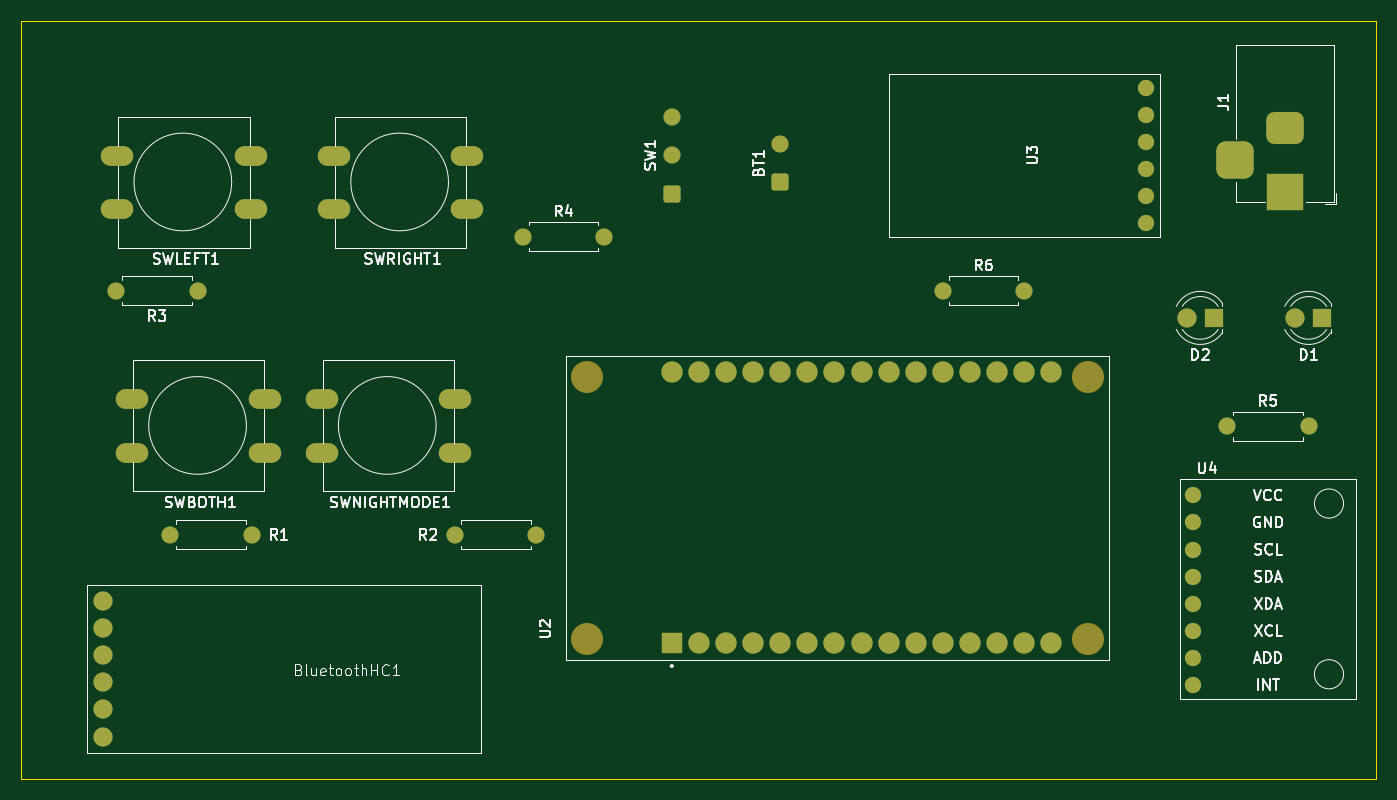
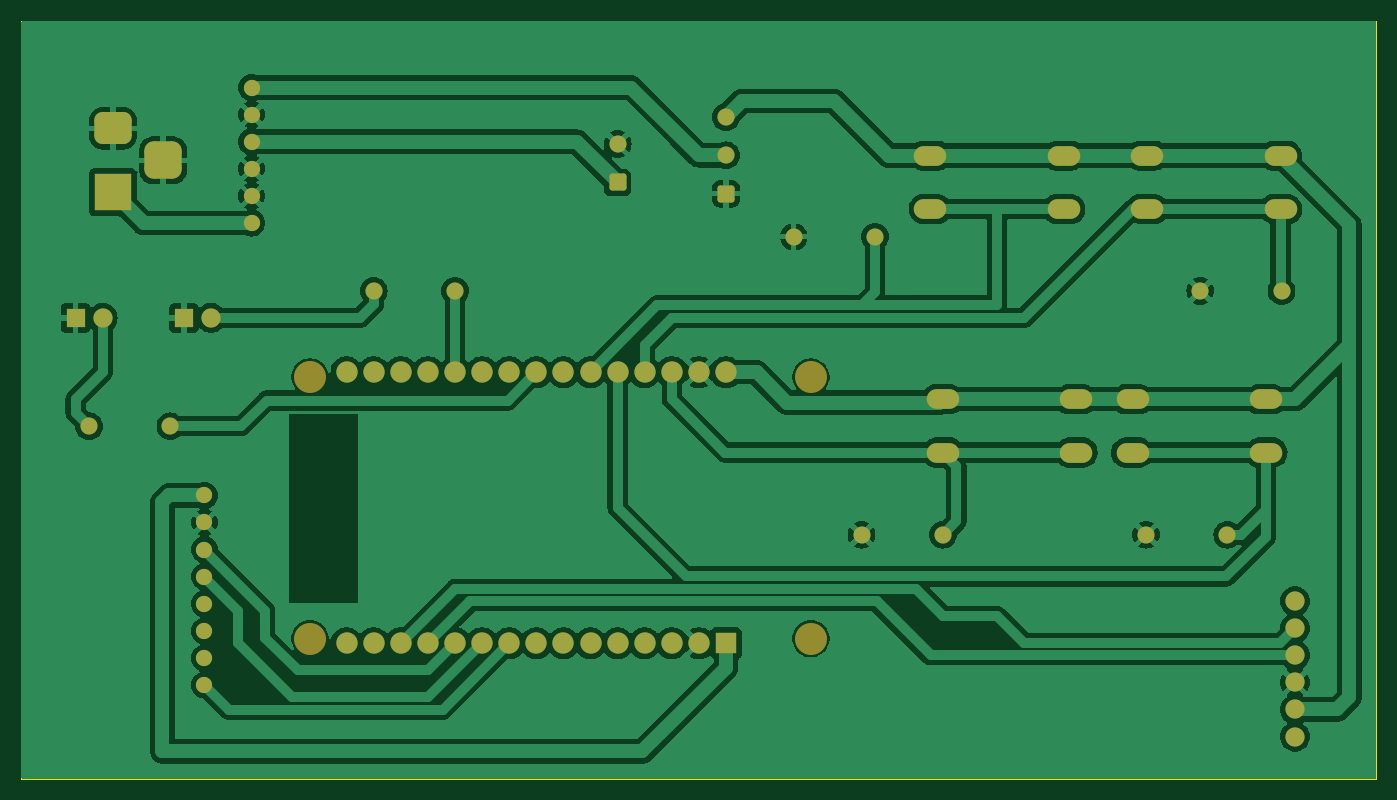
Circuit board: 9 layer files. Board 127.0 x 71.0 mm.
- bottom_copper: ControlRemoto-B_Cu.gbr (142132 bytes)
- bottom_mask: ControlRemoto-B_Mask.gbr (4390 bytes)
- paste: ControlRemoto-B_Paste.gbr (456 bytes)
- bottom_silk: ControlRemoto-B_Silkscreen.gbr (457 bytes)
- outline: ControlRemoto-Edge_Cuts.gbr (608 bytes)
- top_copper: ControlRemoto-F_Cu.gbr (7647 bytes)
- top_mask: ControlRemoto-F_Mask.gbr (4390 bytes)
- paste: ControlRemoto-F_Paste.gbr (456 bytes)
- top_silk: ControlRemoto-F_Silkscreen.gbr (49446 bytes)

=== bottom_copper: ControlRemoto-B_Cu.gbr (142132 bytes, source omitted) ===
=== bottom_mask: ControlRemoto-B_Mask.gbr ===
%TF.GenerationSoftware,KiCad,Pcbnew,7.0.2*%
%TF.CreationDate,2023-06-14T14:53:58-05:00*%
%TF.ProjectId,ControlRemoto,436f6e74-726f-46c5-9265-6d6f746f2e6b,rev?*%
%TF.SameCoordinates,Original*%
%TF.FileFunction,Soldermask,Bot*%
%TF.FilePolarity,Negative*%
%FSLAX46Y46*%
G04 Gerber Fmt 4.6, Leading zero omitted, Abs format (unit mm)*
G04 Created by KiCad (PCBNEW 7.0.2) date 2023-06-14 14:53:58*
%MOMM*%
%LPD*%
G01*
G04 APERTURE LIST*
G04 Aperture macros list*
%AMRoundRect*
0 Rectangle with rounded corners*
0 $1 Rounding radius*
0 $2 $3 $4 $5 $6 $7 $8 $9 X,Y pos of 4 corners*
0 Add a 4 corners polygon primitive as box body*
4,1,4,$2,$3,$4,$5,$6,$7,$8,$9,$2,$3,0*
0 Add four circle primitives for the rounded corners*
1,1,$1+$1,$2,$3*
1,1,$1+$1,$4,$5*
1,1,$1+$1,$6,$7*
1,1,$1+$1,$8,$9*
0 Add four rect primitives between the rounded corners*
20,1,$1+$1,$2,$3,$4,$5,0*
20,1,$1+$1,$4,$5,$6,$7,0*
20,1,$1+$1,$6,$7,$8,$9,0*
20,1,$1+$1,$8,$9,$2,$3,0*%
G04 Aperture macros list end*
%ADD10C,1.600000*%
%ADD11O,1.600000X1.600000*%
%ADD12O,3.048000X1.850000*%
%ADD13RoundRect,0.250000X0.550000X-0.550000X0.550000X0.550000X-0.550000X0.550000X-0.550000X-0.550000X0*%
%ADD14C,3.000000*%
%ADD15R,2.000000X2.000000*%
%ADD16C,2.000000*%
%ADD17R,1.800000X1.800000*%
%ADD18C,1.800000*%
%ADD19C,1.524000*%
%ADD20R,3.500000X3.500000*%
%ADD21RoundRect,0.750000X-1.000000X0.750000X-1.000000X-0.750000X1.000000X-0.750000X1.000000X0.750000X0*%
%ADD22RoundRect,0.875000X-0.875000X0.875000X-0.875000X-0.875000X0.875000X-0.875000X0.875000X0.875000X0*%
G04 APERTURE END LIST*
D10*
%TO.C,R4*%
X87630000Y-43180000D03*
D11*
X95250000Y-43180000D03*
%TD*%
D12*
G04 [redacted]*
X69940000Y-35600000D03*
X82440000Y-35600000D03*
X69940000Y-40600000D03*
X82440000Y-40600000D03*
%TD*%
D13*
%TO.C,BT1*%
X111760000Y-38100000D03*
D10*
X111760000Y-34500000D03*
%TD*%
%TO.C,R5*%
X153670000Y-60960000D03*
D11*
X161290000Y-60960000D03*
%TD*%
D14*
%TO.C,U2*%
X93640000Y-80860000D03*
X140590000Y-80860000D03*
X93640000Y-56350000D03*
X140590000Y-56350000D03*
D15*
X101600000Y-81280000D03*
D16*
X104140000Y-81280000D03*
X106680000Y-81280000D03*
X109220000Y-81280000D03*
X111760000Y-81280000D03*
X114300000Y-81280000D03*
X116840000Y-81280000D03*
X119380000Y-81280000D03*
X121920000Y-81280000D03*
X124460000Y-81280000D03*
X127000000Y-81280000D03*
X129540000Y-81280000D03*
X132080000Y-81280000D03*
X134620000Y-81280000D03*
X137160000Y-81280000D03*
X137160000Y-55880000D03*
X134620000Y-55880000D03*
X132080000Y-55880000D03*
X129540000Y-55880000D03*
X127000000Y-55880000D03*
X124460000Y-55880000D03*
X121920000Y-55880000D03*
X119380000Y-55880000D03*
X116840000Y-55880000D03*
X114300000Y-55880000D03*
X111760000Y-55880000D03*
X109220000Y-55880000D03*
X106680000Y-55880000D03*
X104140000Y-55880000D03*
X101600000Y-55880000D03*
%TD*%
D10*
%TO.C,R2*%
X88900000Y-71120000D03*
D11*
X81280000Y-71120000D03*
%TD*%
D12*
%TO.C,SWNIGHTMODE1*%
X68780000Y-58420000D03*
X81280000Y-58420000D03*
X68780000Y-63420000D03*
X81280000Y-63420000D03*
%TD*%
D10*
%TO.C,R6*%
X127000000Y-48260000D03*
D11*
X134620000Y-48260000D03*
%TD*%
D12*
%TO.C,SWBOTH1*%
X63500000Y-63420000D03*
X51000000Y-63420000D03*
X63500000Y-58420000D03*
X51000000Y-58420000D03*
%TD*%
D17*
%TO.C,D1*%
X162560000Y-50800000D03*
D18*
X160020000Y-50800000D03*
%TD*%
D19*
%TO.C,U3*%
X146050000Y-41910000D03*
X146050000Y-39370000D03*
X146050000Y-36830000D03*
X146050000Y-34290000D03*
X146050000Y-31750000D03*
X146050000Y-29210000D03*
%TD*%
D12*
%TO.C,SWLEFT1*%
X49620000Y-35600000D03*
X62120000Y-35600000D03*
X49620000Y-40600000D03*
X62120000Y-40600000D03*
%TD*%
D13*
%TO.C,SW1*%
X101600000Y-39160000D03*
D10*
X101600000Y-35560000D03*
X101600000Y-31960000D03*
%TD*%
D20*
%TO.C,J1*%
X159062500Y-39020000D03*
D21*
X159062500Y-33020000D03*
D22*
X154362500Y-36020000D03*
%TD*%
D10*
%TO.C,R3*%
X57150000Y-48260000D03*
D11*
X49530000Y-48260000D03*
%TD*%
D17*
%TO.C,D2*%
X152400000Y-50800000D03*
D18*
X149860000Y-50800000D03*
%TD*%
%TO.C,BluetoothHC1*%
X48260000Y-77343000D03*
X48260000Y-79883000D03*
X48260000Y-82423000D03*
X48260000Y-84963000D03*
X48260000Y-87503000D03*
X48260000Y-90043000D03*
%TD*%
D10*
%TO.C,R1*%
X62230000Y-71120000D03*
D11*
X54610000Y-71120000D03*
%TD*%
D19*
%TO.C,U4*%
X150495000Y-85217000D03*
X150495000Y-82677000D03*
X150495000Y-80137000D03*
X150495000Y-77597000D03*
X150495000Y-75057000D03*
X150495000Y-72517000D03*
X150495000Y-69977000D03*
X150495000Y-67437000D03*
%TD*%
M02*

=== paste: ControlRemoto-B_Paste.gbr ===
%TF.GenerationSoftware,KiCad,Pcbnew,7.0.2*%
%TF.CreationDate,2023-06-14T14:53:58-05:00*%
%TF.ProjectId,ControlRemoto,436f6e74-726f-46c5-9265-6d6f746f2e6b,rev?*%
%TF.SameCoordinates,Original*%
%TF.FileFunction,Paste,Bot*%
%TF.FilePolarity,Positive*%
%FSLAX46Y46*%
G04 Gerber Fmt 4.6, Leading zero omitted, Abs format (unit mm)*
G04 Created by KiCad (PCBNEW 7.0.2) date 2023-06-14 14:53:58*
%MOMM*%
%LPD*%
G01*
G04 APERTURE LIST*
G04 APERTURE END LIST*
M02*

=== bottom_silk: ControlRemoto-B_Silkscreen.gbr ===
%TF.GenerationSoftware,KiCad,Pcbnew,7.0.2*%
%TF.CreationDate,2023-06-14T14:53:58-05:00*%
%TF.ProjectId,ControlRemoto,436f6e74-726f-46c5-9265-6d6f746f2e6b,rev?*%
%TF.SameCoordinates,Original*%
%TF.FileFunction,Legend,Bot*%
%TF.FilePolarity,Positive*%
%FSLAX46Y46*%
G04 Gerber Fmt 4.6, Leading zero omitted, Abs format (unit mm)*
G04 Created by KiCad (PCBNEW 7.0.2) date 2023-06-14 14:53:58*
%MOMM*%
%LPD*%
G01*
G04 APERTURE LIST*
G04 APERTURE END LIST*
M02*

=== outline: ControlRemoto-Edge_Cuts.gbr ===
%TF.GenerationSoftware,KiCad,Pcbnew,7.0.2*%
%TF.CreationDate,2023-06-14T14:53:58-05:00*%
%TF.ProjectId,ControlRemoto,436f6e74-726f-46c5-9265-6d6f746f2e6b,rev?*%
%TF.SameCoordinates,Original*%
%TF.FileFunction,Profile,NP*%
%FSLAX46Y46*%
G04 Gerber Fmt 4.6, Leading zero omitted, Abs format (unit mm)*
G04 Created by KiCad (PCBNEW 7.0.2) date 2023-06-14 14:53:58*
%MOMM*%
%LPD*%
G01*
G04 APERTURE LIST*
%TA.AperFunction,Profile*%
%ADD10C,0.100000*%
%TD*%
G04 APERTURE END LIST*
D10*
X40640000Y-22972000D02*
X167640000Y-22972000D01*
X167640000Y-93980000D01*
X40640000Y-93980000D01*
X40640000Y-22972000D01*
M02*

=== top_copper: ControlRemoto-F_Cu.gbr (7647 bytes, source omitted) ===
=== top_mask: ControlRemoto-F_Mask.gbr ===
%TF.GenerationSoftware,KiCad,Pcbnew,7.0.2*%
%TF.CreationDate,2023-06-14T14:53:58-05:00*%
%TF.ProjectId,ControlRemoto,436f6e74-726f-46c5-9265-6d6f746f2e6b,rev?*%
%TF.SameCoordinates,Original*%
%TF.FileFunction,Soldermask,Top*%
%TF.FilePolarity,Negative*%
%FSLAX46Y46*%
G04 Gerber Fmt 4.6, Leading zero omitted, Abs format (unit mm)*
G04 Created by KiCad (PCBNEW 7.0.2) date 2023-06-14 14:53:58*
%MOMM*%
%LPD*%
G01*
G04 APERTURE LIST*
G04 Aperture macros list*
%AMRoundRect*
0 Rectangle with rounded corners*
0 $1 Rounding radius*
0 $2 $3 $4 $5 $6 $7 $8 $9 X,Y pos of 4 corners*
0 Add a 4 corners polygon primitive as box body*
4,1,4,$2,$3,$4,$5,$6,$7,$8,$9,$2,$3,0*
0 Add four circle primitives for the rounded corners*
1,1,$1+$1,$2,$3*
1,1,$1+$1,$4,$5*
1,1,$1+$1,$6,$7*
1,1,$1+$1,$8,$9*
0 Add four rect primitives between the rounded corners*
20,1,$1+$1,$2,$3,$4,$5,0*
20,1,$1+$1,$4,$5,$6,$7,0*
20,1,$1+$1,$6,$7,$8,$9,0*
20,1,$1+$1,$8,$9,$2,$3,0*%
G04 Aperture macros list end*
%ADD10C,1.600000*%
%ADD11O,1.600000X1.600000*%
%ADD12O,3.048000X1.850000*%
%ADD13RoundRect,0.250000X0.550000X-0.550000X0.550000X0.550000X-0.550000X0.550000X-0.550000X-0.550000X0*%
%ADD14C,3.000000*%
%ADD15R,2.000000X2.000000*%
%ADD16C,2.000000*%
%ADD17R,1.800000X1.800000*%
%ADD18C,1.800000*%
%ADD19C,1.524000*%
%ADD20R,3.500000X3.500000*%
%ADD21RoundRect,0.750000X-1.000000X0.750000X-1.000000X-0.750000X1.000000X-0.750000X1.000000X0.750000X0*%
%ADD22RoundRect,0.875000X-0.875000X0.875000X-0.875000X-0.875000X0.875000X-0.875000X0.875000X0.875000X0*%
G04 APERTURE END LIST*
D10*
%TO.C,R4*%
X87630000Y-43180000D03*
D11*
X95250000Y-43180000D03*
%TD*%
D12*
G04 [redacted]*
X69940000Y-35600000D03*
X82440000Y-35600000D03*
X69940000Y-40600000D03*
X82440000Y-40600000D03*
%TD*%
D13*
%TO.C,BT1*%
X111760000Y-38100000D03*
D10*
X111760000Y-34500000D03*
%TD*%
%TO.C,R5*%
X153670000Y-60960000D03*
D11*
X161290000Y-60960000D03*
%TD*%
D14*
%TO.C,U2*%
X93640000Y-80860000D03*
X140590000Y-80860000D03*
X93640000Y-56350000D03*
X140590000Y-56350000D03*
D15*
X101600000Y-81280000D03*
D16*
X104140000Y-81280000D03*
X106680000Y-81280000D03*
X109220000Y-81280000D03*
X111760000Y-81280000D03*
X114300000Y-81280000D03*
X116840000Y-81280000D03*
X119380000Y-81280000D03*
X121920000Y-81280000D03*
X124460000Y-81280000D03*
X127000000Y-81280000D03*
X129540000Y-81280000D03*
X132080000Y-81280000D03*
X134620000Y-81280000D03*
X137160000Y-81280000D03*
X137160000Y-55880000D03*
X134620000Y-55880000D03*
X132080000Y-55880000D03*
X129540000Y-55880000D03*
X127000000Y-55880000D03*
X124460000Y-55880000D03*
X121920000Y-55880000D03*
X119380000Y-55880000D03*
X116840000Y-55880000D03*
X114300000Y-55880000D03*
X111760000Y-55880000D03*
X109220000Y-55880000D03*
X106680000Y-55880000D03*
X104140000Y-55880000D03*
X101600000Y-55880000D03*
%TD*%
D10*
%TO.C,R2*%
X88900000Y-71120000D03*
D11*
X81280000Y-71120000D03*
%TD*%
D12*
%TO.C,SWNIGHTMODE1*%
X68780000Y-58420000D03*
X81280000Y-58420000D03*
X68780000Y-63420000D03*
X81280000Y-63420000D03*
%TD*%
D10*
%TO.C,R6*%
X127000000Y-48260000D03*
D11*
X134620000Y-48260000D03*
%TD*%
D12*
%TO.C,SWBOTH1*%
X63500000Y-63420000D03*
X51000000Y-63420000D03*
X63500000Y-58420000D03*
X51000000Y-58420000D03*
%TD*%
D17*
%TO.C,D1*%
X162560000Y-50800000D03*
D18*
X160020000Y-50800000D03*
%TD*%
D19*
%TO.C,U3*%
X146050000Y-41910000D03*
X146050000Y-39370000D03*
X146050000Y-36830000D03*
X146050000Y-34290000D03*
X146050000Y-31750000D03*
X146050000Y-29210000D03*
%TD*%
D12*
%TO.C,SWLEFT1*%
X49620000Y-35600000D03*
X62120000Y-35600000D03*
X49620000Y-40600000D03*
X62120000Y-40600000D03*
%TD*%
D13*
%TO.C,SW1*%
X101600000Y-39160000D03*
D10*
X101600000Y-35560000D03*
X101600000Y-31960000D03*
%TD*%
D20*
%TO.C,J1*%
X159062500Y-39020000D03*
D21*
X159062500Y-33020000D03*
D22*
X154362500Y-36020000D03*
%TD*%
D10*
%TO.C,R3*%
X57150000Y-48260000D03*
D11*
X49530000Y-48260000D03*
%TD*%
D17*
%TO.C,D2*%
X152400000Y-50800000D03*
D18*
X149860000Y-50800000D03*
%TD*%
%TO.C,BluetoothHC1*%
X48260000Y-77343000D03*
X48260000Y-79883000D03*
X48260000Y-82423000D03*
X48260000Y-84963000D03*
X48260000Y-87503000D03*
X48260000Y-90043000D03*
%TD*%
D10*
%TO.C,R1*%
X62230000Y-71120000D03*
D11*
X54610000Y-71120000D03*
%TD*%
D19*
%TO.C,U4*%
X150495000Y-85217000D03*
X150495000Y-82677000D03*
X150495000Y-80137000D03*
X150495000Y-77597000D03*
X150495000Y-75057000D03*
X150495000Y-72517000D03*
X150495000Y-69977000D03*
X150495000Y-67437000D03*
%TD*%
M02*

=== paste: ControlRemoto-F_Paste.gbr ===
%TF.GenerationSoftware,KiCad,Pcbnew,7.0.2*%
%TF.CreationDate,2023-06-14T14:53:58-05:00*%
%TF.ProjectId,ControlRemoto,436f6e74-726f-46c5-9265-6d6f746f2e6b,rev?*%
%TF.SameCoordinates,Original*%
%TF.FileFunction,Paste,Top*%
%TF.FilePolarity,Positive*%
%FSLAX46Y46*%
G04 Gerber Fmt 4.6, Leading zero omitted, Abs format (unit mm)*
G04 Created by KiCad (PCBNEW 7.0.2) date 2023-06-14 14:53:58*
%MOMM*%
%LPD*%
G01*
G04 APERTURE LIST*
G04 APERTURE END LIST*
M02*

=== top_silk: ControlRemoto-F_Silkscreen.gbr (49446 bytes, source omitted) ===
